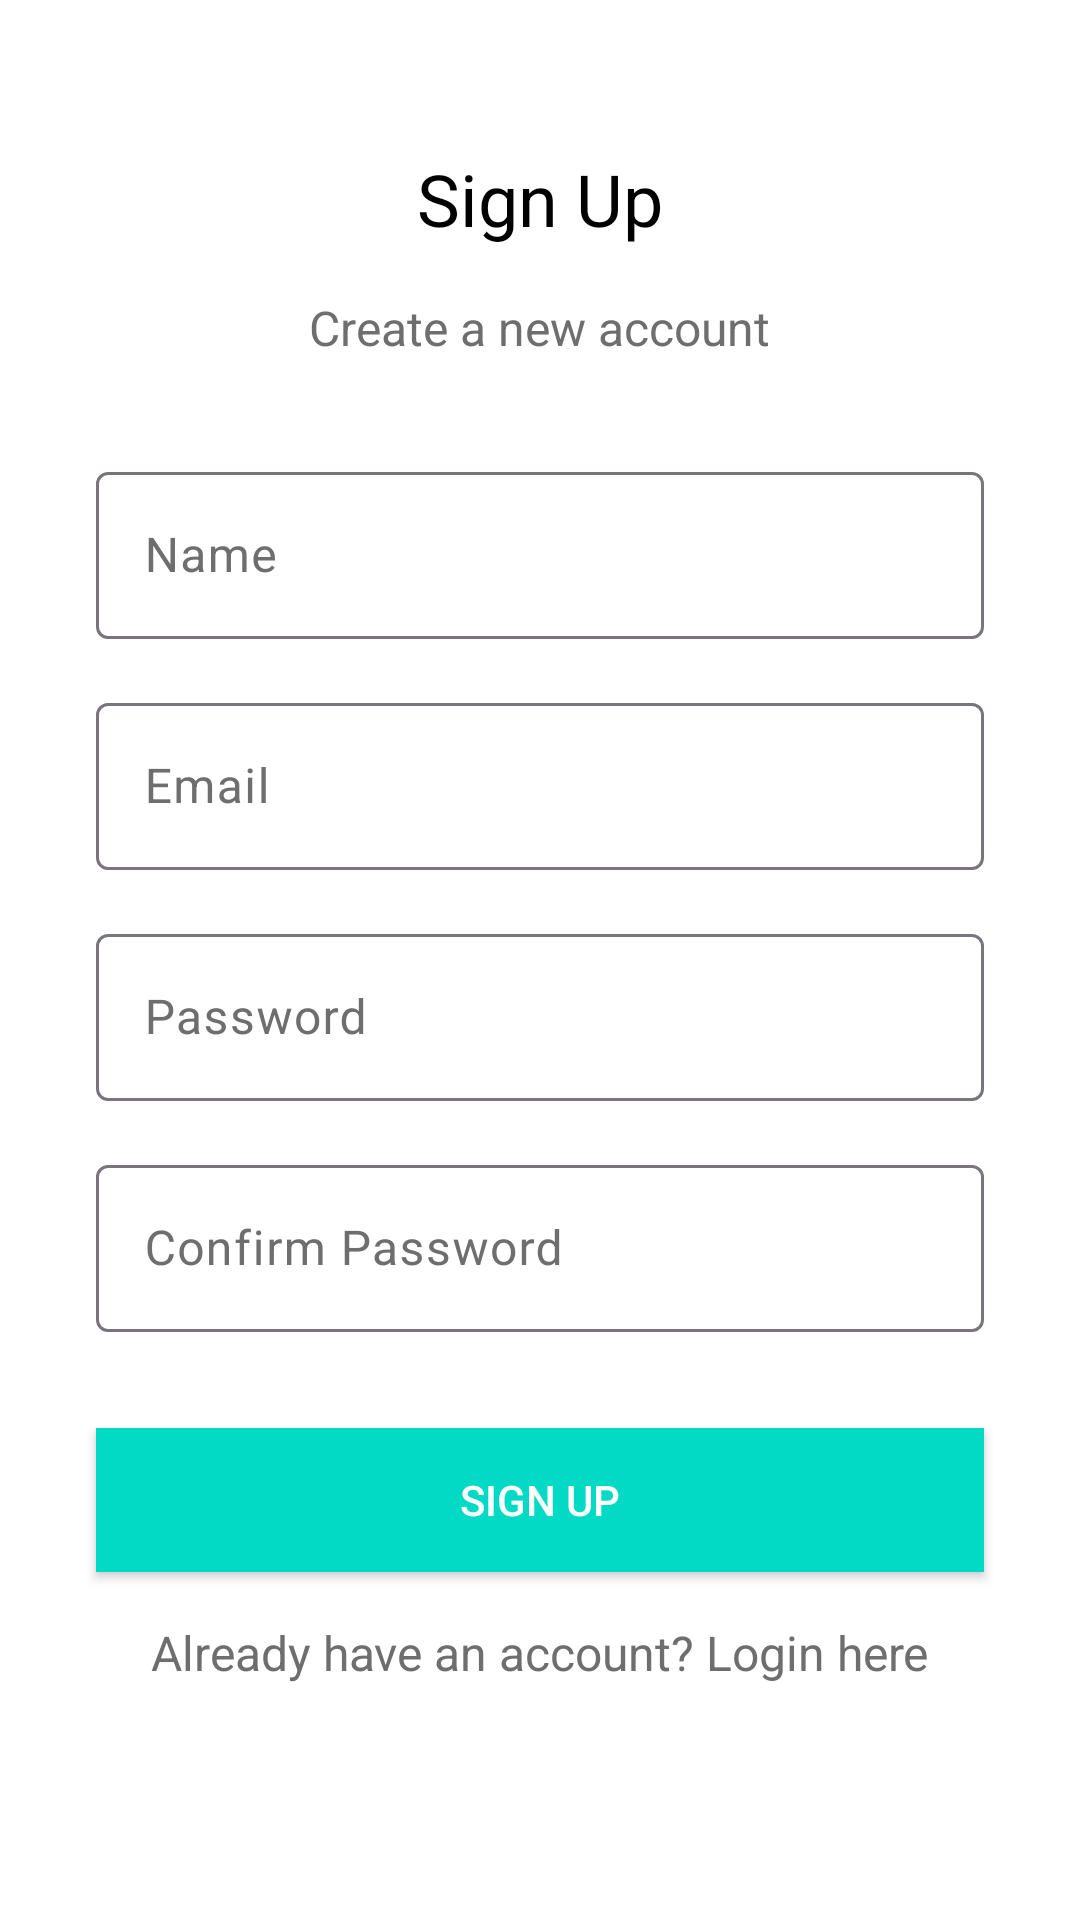

The Android layout XML behind this screen, and the referenced resources:
<!-- AndroidManifest.xml: application theme Theme.ArvindAcademy -->
<!-- res/layout/activity_signup.xml -->
<?xml version="1.0" encoding="utf-8"?>
<RelativeLayout xmlns:android="http://schemas.android.com/apk/res/android"
    android:layout_width="match_parent"
    android:layout_height="match_parent"
    android:background="@color/backgroundPrimary">

    <TextView
        android:id="@+id/titleTextView"
        android:layout_width="wrap_content"
        android:layout_height="wrap_content"
        android:text="Sign Up"
        android:textColor="@color/textPrimary"
        android:textSize="24sp"
        android:layout_centerHorizontal="true"
        android:layout_marginTop="50dp"/>

    <TextView
        android:id="@+id/subtitleTextView"
        android:layout_width="wrap_content"
        android:layout_height="wrap_content"
        android:text="Create a new account"
        android:textColor="@color/textSecondary"
        android:textSize="16sp"
        android:layout_below="@id/titleTextView"
        android:layout_centerHorizontal="true"
        android:layout_marginTop="16dp"/>

    
    <com.google.android.material.textfield.TextInputLayout
        android:id="@+id/nameInputLayout"
        android:layout_width="match_parent"
        android:layout_height="wrap_content"
        android:layout_below="@id/subtitleTextView"
        android:layout_marginStart="32dp"
        android:layout_marginTop="32dp"
        android:layout_marginEnd="32dp"
        android:textColorHint="@color/textSecondary">

        <com.google.android.material.textfield.TextInputEditText
            android:id="@+id/nameEditText"
            android:layout_width="match_parent"
            android:layout_height="wrap_content"
            android:hint="Name"
            android:textColor="@color/textPrimary"
            android:textSize="16sp"/>

    </com.google.android.material.textfield.TextInputLayout>

    
    <com.google.android.material.textfield.TextInputLayout
        android:id="@+id/emailInputLayout"
        android:layout_width="match_parent"
        android:layout_height="wrap_content"
        android:layout_below="@id/nameInputLayout"
        android:layout_marginStart="32dp"
        android:layout_marginTop="16dp"
        android:layout_marginEnd="32dp"
        android:textColorHint="@color/textSecondary">

        <com.google.android.material.textfield.TextInputEditText
            android:id="@+id/emailEditText"
            android:layout_width="match_parent"
            android:layout_height="wrap_content"
            android:hint="Email"
            android:inputType="textEmailAddress"
            android:textColor="@color/textPrimary"
            android:textSize="16sp"/>

    </com.google.android.material.textfield.TextInputLayout>

    
    <com.google.android.material.textfield.TextInputLayout
        android:id="@+id/passwordInputLayout"
        android:layout_width="match_parent"
        android:layout_height="wrap_content"
        android:layout_below="@id/emailInputLayout"
        android:layout_marginStart="32dp"
        android:layout_marginTop="16dp"
        android:layout_marginEnd="32dp"
        android:textColorHint="@color/textSecondary">

        <com.google.android.material.textfield.TextInputEditText
            android:id="@+id/passwordEditText"
            android:layout_width="match_parent"
            android:layout_height="wrap_content"
            android:hint="Password"
            android:inputType="textPassword"
            android:textColor="@color/textPrimary"
            android:textSize="16sp"/>

    </com.google.android.material.textfield.TextInputLayout>

    
    <com.google.android.material.textfield.TextInputLayout
        android:id="@+id/confirmPasswordInputLayout"
        android:layout_width="match_parent"
        android:layout_height="wrap_content"
        android:layout_below="@id/passwordInputLayout"
        android:layout_marginStart="32dp"
        android:layout_marginTop="16dp"
        android:layout_marginEnd="32dp"
        android:textColorHint="@color/textSecondary">

        <com.google.android.material.textfield.TextInputEditText
            android:id="@+id/confirmPasswordEditText"
            android:layout_width="match_parent"
            android:layout_height="wrap_content"
            android:hint="Confirm Password"
            android:inputType="textPassword"
            android:textColor="@color/textPrimary"
            android:textSize="16sp"/>

    </com.google.android.material.textfield.TextInputLayout>

    
    <Button
        android:id="@+id/signupButton"
        android:layout_width="match_parent"
        android:layout_height="wrap_content"
        android:layout_below="@id/confirmPasswordInputLayout"
        android:layout_marginStart="32dp"
        android:layout_marginTop="32dp"
        android:layout_marginEnd="32dp"
        android:text="Sign Up"
        android:textColor="@color/backgroundPrimary"
        android:background="@color/colorAccent"/>

    
    <TextView
        android:id="@+id/loginHereTextView"
        android:layout_width="wrap_content"
        android:layout_height="wrap_content"
        android:text="Already have an account? Login here"
        android:textColor="@color/textSecondary"
        android:textSize="16sp"
        android:layout_below="@id/signupButton"
        android:layout_centerHorizontal="true"
        android:layout_marginTop="16dp"/>

</RelativeLayout>
<!-- resources referenced by this layout -->
<resources>
  <color name="backgroundPrimary">#FFFFFF</color>
  <color name="colorAccent">#03DAC5</color>
  <color name="textPrimary">#000000</color>
  <color name="textSecondary">#6E6E6E</color>
  <style name="Theme.ArvindAcademy" parent="Base.Theme.ArvindAcademy" />
  <style name="Base.Theme.ArvindAcademy" parent="Theme.Material3.DayNight.NoActionBar">
          
          <item name="colorPrimary">@color/colorPrimary</item>
          <item name="colorPrimaryVariant">@color/colorPrimaryDark</item>
          <item name="colorOnPrimary">@color/backgroundPrimary</item>
  
          
          <item name="colorSecondary">@color/colorAccent</item>
          <item name="colorSecondaryVariant">@color/colorAccent</item>
          <item name="colorOnSecondary">@color/backgroundPrimary</item>
  
          
          <item name="android:windowBackground">@color/backgroundPrimary</item>
          <item name="android:textColor">@color/textPrimary</item>
  
          
          <item name="android:navigationBarColor">@color/colorPrimary</item>
      </style>
  <color name="colorPrimary">#6200EE</color>
  <color name="colorPrimaryDark">#3700B3</color>
</resources>
